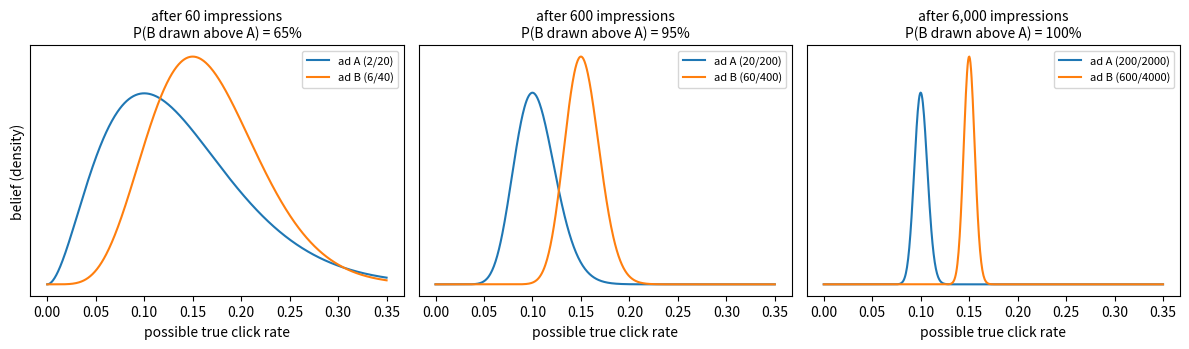

Reproduce this figure in Python.
"""Lessons 1-2 demo: two ads, regret, why simple strategies fail, and Thompson sampling.

Run:  python lessons/lesson01_two_ads.py      (writes results/lesson_beta_posteriors.png)
Everything is vectorised over RUNS independent repetitions of the same experiment.
"""
import os

import numpy as np

P = np.array([0.04, 0.06])  # true click rates of ad A and ad B (unknown to the algorithm)
T, RUNS = 5000, 2000
GAP = P.max() - P  # expected clicks lost each time an ad is shown


def simulate(policy, seed):
    rng = np.random.default_rng(seed)
    n = np.zeros((RUNS, 2))  # impressions per ad
    s = np.zeros((RUNS, 2))  # clicks per ad
    regret = np.zeros(RUNS)
    worse_late = np.zeros(RUNS)  # times the worse ad was shown in the last 1000 rounds
    idx = np.arange(RUNS)
    for t in range(T):
        a = policy(t, n, s, rng)
        click = rng.random(RUNS) < P[a]
        n[idx, a] += 1
        s[idx, a] += click
        regret += GAP[a]
        if t >= T - 1000:
            worse_late += (a == 0)
    return regret, worse_late / 1000


def pick_best_observed(n, s, rng):
    rate = s / np.maximum(n, 1) + rng.random(n.shape) * 1e-9  # random tie-break
    return rate.argmax(1)


def random_policy(t, n, s, rng):
    return rng.integers(0, 2, RUNS)


def greedy(t, n, s, rng):  # show each ad once, then always the best observed rate
    return np.full(RUNS, t) if t < 2 else pick_best_observed(n, s, rng)


def explore_then_commit(t, n, s, rng):  # 500 rounds of 50/50, then the best observed rate
    return np.full(RUNS, t % 2) if t < 500 else pick_best_observed(n, s, rng)


def eps_greedy(t, n, s, rng):
    a = np.full(RUNS, t) if t < 2 else pick_best_observed(n, s, rng)
    explore = rng.random(RUNS) < 0.1
    return np.where(explore, rng.integers(0, 2, RUNS), a)


def thompson(t, n, s, rng):
    draws = rng.beta(1 + s, 1 + n - s)  # one plausible click rate per ad, from its Beta posterior
    return draws.argmax(1)


if __name__ == "__main__":
    print(f"Two ads, true click rates {P[0]:.0%} and {P[1]:.0%}; {T} impressions; {RUNS} repeated experiments.")
    print("Regret = expected clicks lost vs always showing the better ad (0.02 per impression of the worse ad).\n")
    print(f"{'strategy':<22} {'mean regret':>11} {'sd':>6} {'runs where worse ad got most of the last 1000':>48}")
    for i, (name, pol) in enumerate([
        ("random 50/50", random_policy), ("greedy", greedy), ("explore-then-commit", explore_then_commit),
        ("epsilon-greedy (10%)", eps_greedy), ("Thompson sampling", thompson)]):
        reg, worse = simulate(pol, seed=i)
        print(f"{name:<22} {reg.mean():11.1f} {reg.std():6.1f} {np.mean(worse > 0.5):>47.1%}")

    # --- Lesson 2: what a Beta belief looks like and how often Thompson sampling would play ad B
    from scipy.stats import beta as beta_dist
    rng = np.random.default_rng(0)
    stages = [("after 60 impressions", (2, 20), (6, 40)),
              ("after 600 impressions", (20, 200), (60, 400)),
              ("after 6,000 impressions", (200, 2000), (600, 4000))]
    print("\nSame observed rates (ad A 10%, ad B 15%), more and more evidence:")
    import matplotlib
    matplotlib.use("Agg")
    import matplotlib.pyplot as plt
    fig, axes = plt.subplots(1, 3, figsize=(12, 3.6), sharey=False)
    x = np.linspace(0, 0.35, 600)
    for ax, (title, (sa, na), (sb, nb)) in zip(axes, stages):
        a_post, b_post = (1 + sa, 1 + na - sa), (1 + sb, 1 + nb - sb)
        pb = np.mean(rng.beta(*b_post, 200000) > rng.beta(*a_post, 200000))
        print(f"  {title:<24} A: {sa}/{na} clicks -> Beta{a_post};  B: {sb}/{nb} -> Beta{b_post};  "
              f"chance a draw favours B = {pb:.0%}")
        ax.plot(x, beta_dist.pdf(x, *a_post), label=f"ad A ({sa}/{na})")
        ax.plot(x, beta_dist.pdf(x, *b_post), label=f"ad B ({sb}/{nb})")
        ax.set_title(f"{title}\nP(B drawn above A) = {pb:.0%}", fontsize=10)
        ax.set_xlabel("possible true click rate")
        ax.legend(fontsize=8)
        ax.set_yticks([])
    axes[0].set_ylabel("belief (density)")
    fig.tight_layout()
    os.makedirs("results", exist_ok=True)
    fig.savefig("results/lesson_beta_posteriors.png", dpi=130)
    print("\nplot: results/lesson_beta_posteriors.png")
